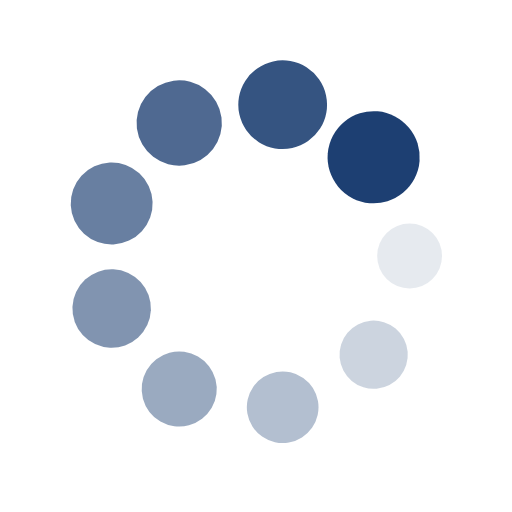
t = 0.00 s
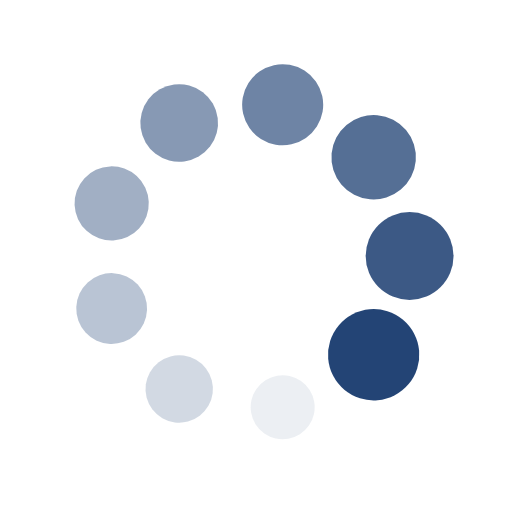
t = 0.27 s
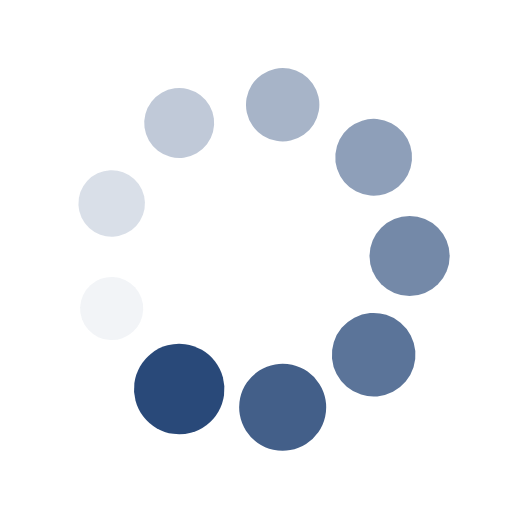
t = 0.54 s
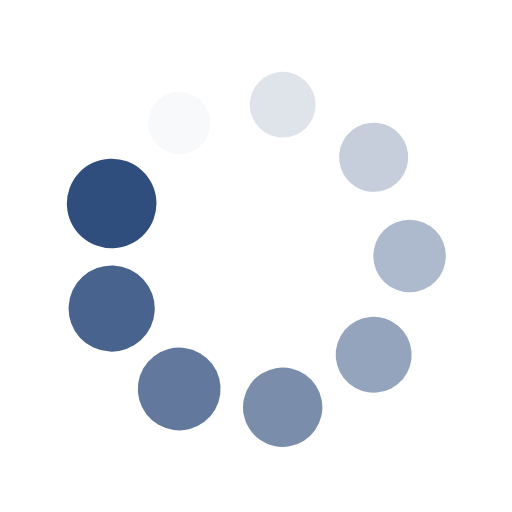
t = 0.81 s

The animated SVG that drew these frames (rendered in a browser with its animation timeline set to each time). Animation: 18 SMIL elements (animate=9,animateTransform=9); one cycle of 1.07 s, repeats indefinitely.

<?xml version="1.0" encoding="utf-8"?>
<svg xmlns="http://www.w3.org/2000/svg" xmlns:xlink="http://www.w3.org/1999/xlink" style="margin: auto; background: transparent; display: block; shape-rendering: auto;" width="200px" height="200px" viewBox="0 0 100 100" preserveAspectRatio="xMidYMid">
<g transform="translate(80,50)">
<g transform="rotate(0)">
<circle cx="0" cy="0" r="6" fill="#1d3f72" fill-opacity="1">
  <animateTransform attributeName="transform" type="scale" begin="-0.9557945041816008s" values="1.5 1.5;1 1" keyTimes="0;1" dur="1.075268817204301s" repeatCount="indefinite"></animateTransform>
  <animate attributeName="fill-opacity" keyTimes="0;1" dur="1.075268817204301s" repeatCount="indefinite" values="1;0" begin="-0.9557945041816008s"></animate>
</circle>
</g>
</g><g transform="translate(72.98133329356934,69.28362829059617)">
<g transform="rotate(40)">
<circle cx="0" cy="0" r="6" fill="#1d3f72" fill-opacity="0.8888888888888888">
  <animateTransform attributeName="transform" type="scale" begin="-0.8363201911589008s" values="1.5 1.5;1 1" keyTimes="0;1" dur="1.075268817204301s" repeatCount="indefinite"></animateTransform>
  <animate attributeName="fill-opacity" keyTimes="0;1" dur="1.075268817204301s" repeatCount="indefinite" values="1;0" begin="-0.8363201911589008s"></animate>
</circle>
</g>
</g><g transform="translate(55.20944533000791,79.54423259036625)">
<g transform="rotate(80)">
<circle cx="0" cy="0" r="6" fill="#1d3f72" fill-opacity="0.7777777777777778">
  <animateTransform attributeName="transform" type="scale" begin="-0.7168458781362006s" values="1.5 1.5;1 1" keyTimes="0;1" dur="1.075268817204301s" repeatCount="indefinite"></animateTransform>
  <animate attributeName="fill-opacity" keyTimes="0;1" dur="1.075268817204301s" repeatCount="indefinite" values="1;0" begin="-0.7168458781362006s"></animate>
</circle>
</g>
</g><g transform="translate(35.00000000000001,75.98076211353316)">
<g transform="rotate(119.99999999999999)">
<circle cx="0" cy="0" r="6" fill="#1d3f72" fill-opacity="0.6666666666666666">
  <animateTransform attributeName="transform" type="scale" begin="-0.5973715651135005s" values="1.5 1.5;1 1" keyTimes="0;1" dur="1.075268817204301s" repeatCount="indefinite"></animateTransform>
  <animate attributeName="fill-opacity" keyTimes="0;1" dur="1.075268817204301s" repeatCount="indefinite" values="1;0" begin="-0.5973715651135005s"></animate>
</circle>
</g>
</g><g transform="translate(21.80922137642275,60.260604299770065)">
<g transform="rotate(160)">
<circle cx="0" cy="0" r="6" fill="#1d3f72" fill-opacity="0.5555555555555556">
  <animateTransform attributeName="transform" type="scale" begin="-0.4778972520908004s" values="1.5 1.5;1 1" keyTimes="0;1" dur="1.075268817204301s" repeatCount="indefinite"></animateTransform>
  <animate attributeName="fill-opacity" keyTimes="0;1" dur="1.075268817204301s" repeatCount="indefinite" values="1;0" begin="-0.4778972520908004s"></animate>
</circle>
</g>
</g><g transform="translate(21.809221376422748,39.73939570022994)">
<g transform="rotate(200)">
<circle cx="0" cy="0" r="6" fill="#1d3f72" fill-opacity="0.4444444444444444">
  <animateTransform attributeName="transform" type="scale" begin="-0.3584229390681003s" values="1.5 1.5;1 1" keyTimes="0;1" dur="1.075268817204301s" repeatCount="indefinite"></animateTransform>
  <animate attributeName="fill-opacity" keyTimes="0;1" dur="1.075268817204301s" repeatCount="indefinite" values="1;0" begin="-0.3584229390681003s"></animate>
</circle>
</g>
</g><g transform="translate(34.999999999999986,24.019237886466847)">
<g transform="rotate(239.99999999999997)">
<circle cx="0" cy="0" r="6" fill="#1d3f72" fill-opacity="0.3333333333333333">
  <animateTransform attributeName="transform" type="scale" begin="-0.2389486260454002s" values="1.5 1.5;1 1" keyTimes="0;1" dur="1.075268817204301s" repeatCount="indefinite"></animateTransform>
  <animate attributeName="fill-opacity" keyTimes="0;1" dur="1.075268817204301s" repeatCount="indefinite" values="1;0" begin="-0.2389486260454002s"></animate>
</circle>
</g>
</g><g transform="translate(55.209445330007895,20.455767409633758)">
<g transform="rotate(280)">
<circle cx="0" cy="0" r="6" fill="#1d3f72" fill-opacity="0.2222222222222222">
  <animateTransform attributeName="transform" type="scale" begin="-0.1194743130227001s" values="1.5 1.5;1 1" keyTimes="0;1" dur="1.075268817204301s" repeatCount="indefinite"></animateTransform>
  <animate attributeName="fill-opacity" keyTimes="0;1" dur="1.075268817204301s" repeatCount="indefinite" values="1;0" begin="-0.1194743130227001s"></animate>
</circle>
</g>
</g><g transform="translate(72.98133329356934,30.716371709403813)">
<g transform="rotate(320)">
<circle cx="0" cy="0" r="6" fill="#1d3f72" fill-opacity="0.1111111111111111">
  <animateTransform attributeName="transform" type="scale" begin="0s" values="1.5 1.5;1 1" keyTimes="0;1" dur="1.075268817204301s" repeatCount="indefinite"></animateTransform>
  <animate attributeName="fill-opacity" keyTimes="0;1" dur="1.075268817204301s" repeatCount="indefinite" values="1;0" begin="0s"></animate>
</circle>
</g>
</g>
<!-- [ldio] generated by https://loading.io/ --></svg>
